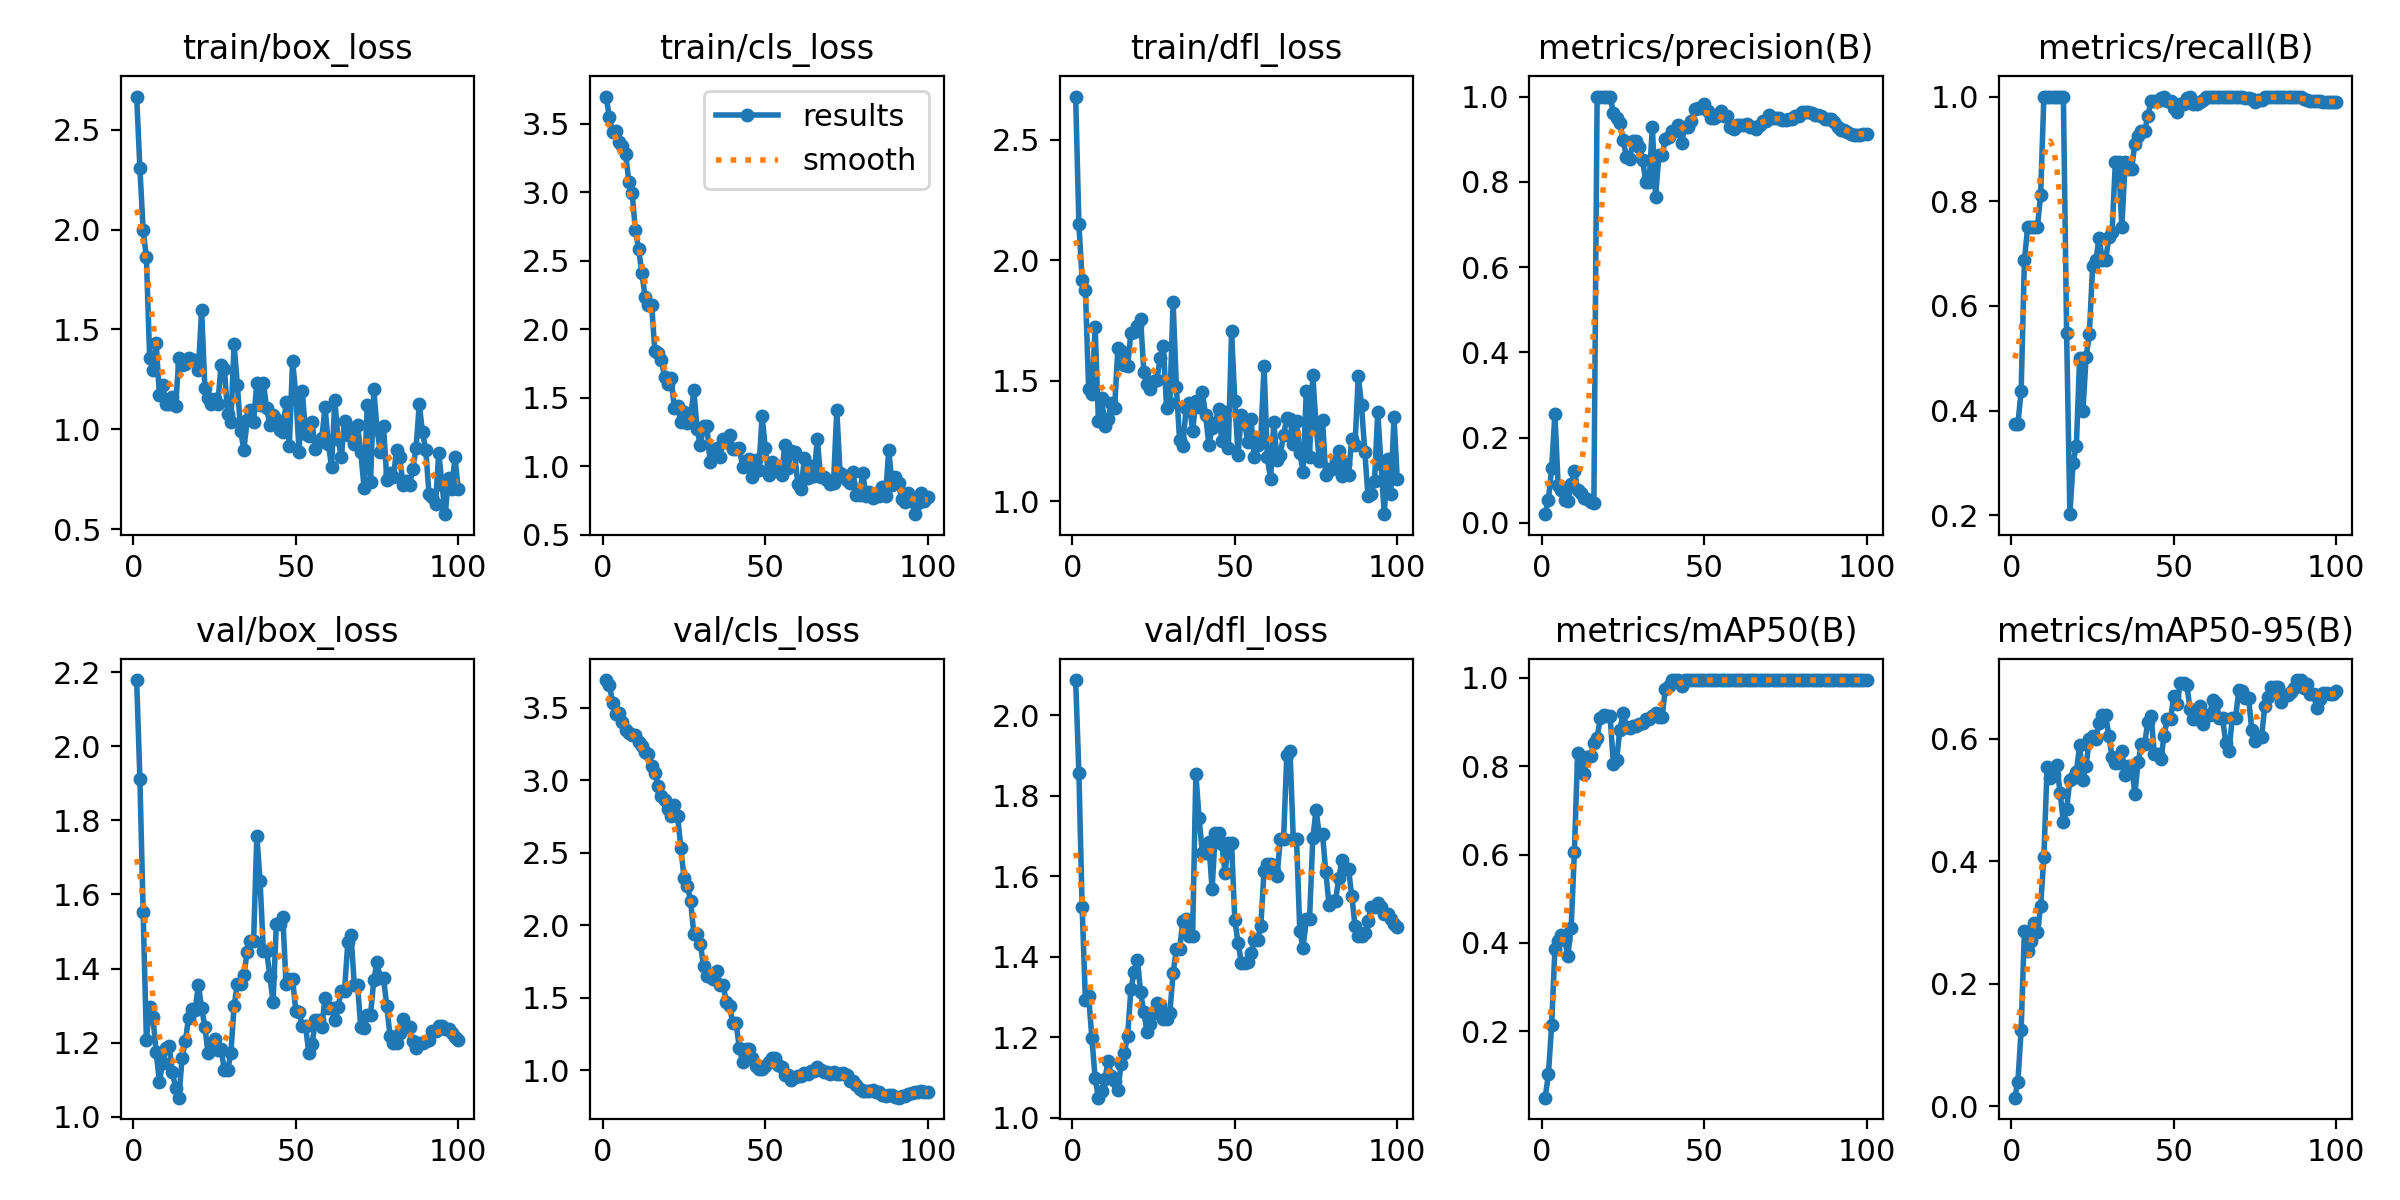

Source data for this figure (header and first rows):
epoch, time, train/box_loss, train/cls_loss, train/dfl_loss, metrics/precision(B), metrics/recall(B), metrics/mAP50(B), metrics/mAP50-95(B), val/box_loss, val/cls_loss, val/dfl_loss, lr/pg0, lr/pg1, lr/pg2
1, 12.55, 2.666, 3.699, 2.679, 0.02022, 0.375, 0.0496, 0.0143, 2.178, 3.692, 2.088, 2.222e-05, 2.222e-05, 2.222e-05
2, 17.3, 2.306, 3.546, 2.15, 0.053, 0.375, 0.1023, 0.04012, 1.911, 3.656, 1.857, 5.50001e-05, 5.50001e-05, 5.50001e-05
3, 21.73, 1.997, 3.443, 1.92, 0.1288, 0.4375, 0.214, 0.1253, 1.552, 3.535, 1.523, 8.71202e-05, 8.71202e-05, 8.71202e-05
4, 25.83, 1.862, 3.447, 1.879, 0.2549, 0.6875, 0.3859, 0.2861, 1.208, 3.456, 1.292, 0.0001186, 0.0001186, 0.0001186
5, 29.86, 1.359, 3.365, 1.466, 0.08838, 0.75, 0.4036, 0.2537, 1.297, 3.463, 1.302, 0.0001494, 0.0001494, 0.0001494
6, 33.95, 1.299, 3.339, 1.446, 0.07662, 0.75, 0.4175, 0.2704, 1.27, 3.405, 1.198, 0.0001795, 0.0001795, 0.0001795
7, 38.03, 1.434, 3.276, 1.722, 0.05312, 0.75, 0.4073, 0.299, 1.175, 3.35, 1.098, 0.000209, 0.000209, 0.000209
8, 42.48, 1.172, 3.076, 1.335, 0.051, 0.75, 0.3714, 0.2843, 1.095, 3.325, 1.05, 0.0002378, 0.0002378, 0.0002378
9, 46.63, 1.224, 2.993, 1.43, 0.09035, 0.8125, 0.4336, 0.3265, 1.145, 3.315, 1.067, 0.000266, 0.000266, 0.000266
10, 50.62, 1.125, 2.725, 1.315, 0.1218, 1, 0.6055, 0.4079, 1.186, 3.311, 1.096, 0.0002935, 0.0002935, 0.0002935
11, 54.63, 1.127, 2.585, 1.344, 0.07745, 1, 0.8299, 0.5544, 1.192, 3.264, 1.142, 0.0003203, 0.0003203, 0.0003203
12, 58.89, 1.16, 2.41, 1.409, 0.06943, 1, 0.8058, 0.5359, 1.12, 3.239, 1.103, 0.0003465, 0.0003465, 0.0003465
13, 63.44, 1.117, 2.237, 1.387, 0.05864, 1, 0.7814, 0.5412, 1.078, 3.197, 1.091, 0.000372, 0.000372, 0.000372
14, 67.47, 1.358, 2.181, 1.637, 0.05579, 1, 0.8202, 0.5569, 1.052, 3.18, 1.068, 0.0003969, 0.0003969, 0.0003969
15, 71.48, 1.324, 2.181, 1.626, 0.04795, 1, 0.8236, 0.5116, 1.159, 3.098, 1.133, 0.0004211, 0.0004211, 0.0004211
16, 75.62, 1.327, 1.841, 1.566, 0.04684, 1, 0.8519, 0.4639, 1.205, 3.054, 1.162, 0.0004446, 0.0004446, 0.0004446
17, 79.52, 1.357, 1.829, 1.561, 1, 0.5477, 0.8646, 0.4864, 1.268, 2.959, 1.204, 0.0004675, 0.0004675, 0.0004675
18, 83.43, 1.345, 1.777, 1.698, 1, 0.2024, 0.9102, 0.5329, 1.29, 2.894, 1.319, 0.0004897, 0.0004897, 0.0004897
19, 87.45, 1.346, 1.652, 1.701, 1, 0.301, 0.9169, 0.5366, 1.288, 2.864, 1.362, 0.0005113, 0.0005113, 0.0005113
20, 91.35, 1.295, 1.605, 1.727, 1, 0.3333, 0.9134, 0.5464, 1.356, 2.804, 1.391, 0.0005322, 0.0005322, 0.0005322
21, 95.41, 1.598, 1.643, 1.756, 1, 0.5008, 0.9134, 0.5894, 1.294, 2.757, 1.312, 0.0005524, 0.0005524, 0.0005524
22, 99.39, 1.207, 1.425, 1.535, 0.962, 0.3991, 0.805, 0.5336, 1.242, 2.828, 1.262, 0.000572, 0.000572, 0.000572
23, 103.3, 1.156, 1.444, 1.486, 0.9488, 0.5024, 0.8144, 0.5566, 1.171, 2.752, 1.213, 0.0005909, 0.0005909, 0.0005909
24, 107.3, 1.126, 1.321, 1.465, 0.9384, 0.5471, 0.8828, 0.6005, 1.198, 2.534, 1.232, 0.0006092, 0.0006092, 0.0006092
25, 111.3, 1.152, 1.4, 1.498, 0.8978, 0.676, 0.92, 0.6041, 1.211, 2.323, 1.26, 0.0006268, 0.0006268, 0.0006268
26, 115.2, 1.128, 1.32, 1.503, 0.8593, 0.6875, 0.8894, 0.5995, 1.18, 2.27, 1.285, 0.0006437, 0.0006437, 0.0006437
27, 119, 1.323, 1.362, 1.594, 0.8524, 0.7303, 0.8856, 0.626, 1.182, 2.169, 1.28, 0.00066, 0.00066, 0.00066
28, 123.1, 1.304, 1.555, 1.644, 0.8958, 0.6875, 0.8908, 0.6399, 1.126, 1.936, 1.246, 0.0006756, 0.0006756, 0.0006756
29, 127, 1.078, 1.27, 1.386, 0.8958, 0.6875, 0.8908, 0.6399, 1.126, 1.936, 1.246, 0.0006906, 0.0006906, 0.0006906
30, 130.9, 1.037, 1.153, 1.41, 0.8812, 0.7309, 0.896, 0.6048, 1.171, 1.872, 1.26, 0.0007049, 0.0007049, 0.0007049
31, 134.8, 1.428, 1.295, 1.827, 0.851, 0.7416, 0.8976, 0.5699, 1.3, 1.719, 1.36, 0.0007185, 0.0007185, 0.0007185
32, 138.2, 1.223, 1.297, 1.476, 0.799, 0.875, 0.9075, 0.5605, 1.357, 1.649, 1.418, 0.0007315, 0.0007315, 0.0007315
33, 142, 0.9933, 1.034, 1.253, 0.799, 0.875, 0.9075, 0.5605, 1.357, 1.649, 1.418, 0.0007439, 0.0007439, 0.0007439
34, 145.5, 0.8966, 1.122, 1.23, 0.928, 0.75, 0.9132, 0.5798, 1.382, 1.63, 1.49, 0.000748, 0.000748, 0.000748
35, 149.3, 1.046, 1.136, 1.388, 0.7653, 0.875, 0.9205, 0.5412, 1.444, 1.686, 1.493, 0.000737, 0.000737, 0.000737
36, 152.9, 1.097, 1.069, 1.408, 0.8618, 0.8612, 0.9117, 0.5564, 1.475, 1.589, 1.45, 0.000726, 0.000726, 0.000726
37, 156.7, 1.037, 1.199, 1.291, 0.8618, 0.8612, 0.9117, 0.5564, 1.475, 1.589, 1.45, 0.000715, 0.000715, 0.000715
38, 160.3, 1.234, 1.175, 1.417, 0.9014, 0.91, 0.9742, 0.5102, 1.758, 1.469, 1.854, 0.000704, 0.000704, 0.000704
39, 164.1, 1.121, 1.231, 1.391, 0.9051, 0.924, 0.9825, 0.5619, 1.635, 1.44, 1.745, 0.000693, 0.000693, 0.000693
40, 167.7, 1.234, 1.128, 1.453, 0.9187, 0.9342, 0.995, 0.591, 1.449, 1.324, 1.659, 0.000682, 0.000682, 0.000682
41, 171.4, 1.109, 1.125, 1.358, 0.9187, 0.9342, 0.995, 0.591, 1.449, 1.324, 1.659, 0.000671, 0.000671, 0.000671
42, 175.1, 1.023, 1.134, 1.235, 0.9336, 0.9627, 0.995, 0.6284, 1.38, 1.154, 1.684, 0.00066, 0.00066, 0.00066
43, 178.7, 1.074, 0.9991, 1.306, 0.8902, 0.9907, 0.9825, 0.6378, 1.309, 1.057, 1.568, 0.000649, 0.000649, 0.000649
44, 182.8, 1.052, 1.041, 1.327, 0.9292, 0.9917, 0.995, 0.5761, 1.521, 1.148, 1.708, 0.000638, 0.000638, 0.000638
45, 186.4, 0.9964, 1.056, 1.384, 0.9292, 0.9917, 0.995, 0.5761, 1.521, 1.148, 1.708, 0.000627, 0.000627, 0.000627
46, 190.1, 0.9887, 0.9212, 1.251, 0.9428, 0.9969, 0.995, 0.5665, 1.538, 1.082, 1.679, 0.000616, 0.000616, 0.000616
47, 193.7, 1.135, 1.044, 1.369, 0.9699, 1, 0.995, 0.6047, 1.357, 1.032, 1.608, 0.0006051, 0.0006051, 0.0006051
48, 197.3, 0.9153, 0.9731, 1.22, 0.972, 0.991, 0.995, 0.6329, 1.373, 1.01, 1.682, 0.0005941, 0.0005941, 0.0005941
49, 200.9, 1.342, 1.368, 1.705, 0.972, 0.991, 0.995, 0.6329, 1.373, 1.01, 1.682, 0.0005831, 0.0005831, 0.0005831
50, 204.6, 1.174, 1.133, 1.415, 0.9827, 0.9785, 0.995, 0.6695, 1.285, 1.026, 1.491, 0.0005721, 0.0005721, 0.0005721
51, 208.6, 0.8883, 0.9359, 1.194, 0.9669, 0.9714, 0.995, 0.6573, 1.282, 1.055, 1.435, 0.0005611, 0.0005611, 0.0005611
52, 212.2, 1.191, 1.032, 1.36, 0.9488, 0.9853, 0.995, 0.6908, 1.245, 1.085, 1.385, 0.0005501, 0.0005501, 0.0005501
53, 215.7, 0.976, 0.975, 1.328, 0.9488, 0.9853, 0.995, 0.6908, 1.245, 1.085, 1.385, 0.0005391, 0.0005391, 0.0005391
54, 219.4, 0.9688, 1.006, 1.245, 0.9554, 0.9967, 0.995, 0.6879, 1.171, 1.037, 1.386, 0.0005281, 0.0005281, 0.0005281
55, 223, 1.037, 0.9393, 1.34, 0.9672, 0.9987, 0.995, 0.649, 1.195, 1.021, 1.409, 0.0005171, 0.0005171, 0.0005171
56, 226.7, 0.9005, 1.153, 1.184, 0.9533, 0.9849, 0.995, 0.6319, 1.26, 0.969, 1.442, 0.0005061, 0.0005061, 0.0005061
57, 230.3, 0.9342, 0.9866, 1.233, 0.9533, 0.9849, 0.995, 0.6319, 1.26, 0.969, 1.442, 0.0004951, 0.0004951, 0.0004951
58, 234, 0.9581, 1.113, 1.265, 0.9274, 0.9889, 0.995, 0.6536, 1.243, 0.9347, 1.477, 0.0004841, 0.0004841, 0.0004841
59, 237.6, 1.11, 1.103, 1.561, 0.9229, 0.9927, 0.995, 0.624, 1.322, 0.9533, 1.614, 0.0004731, 0.0004731, 0.0004731
60, 241.2, 0.9266, 0.8726, 1.185, 0.9336, 1, 0.995, 0.639, 1.295, 0.9581, 1.63, 0.0004621, 0.0004621, 0.0004621
... 40 more rows
